Run: headless pygame with SDL's dummy video driver; simulated clock (each Clock.tick advances the game by its frame time, no real sleeping); random seed 0; keys injected as events and as key.get_pressed() state; no mouse input; restart key C tapped at the start of phases 3 and 4.
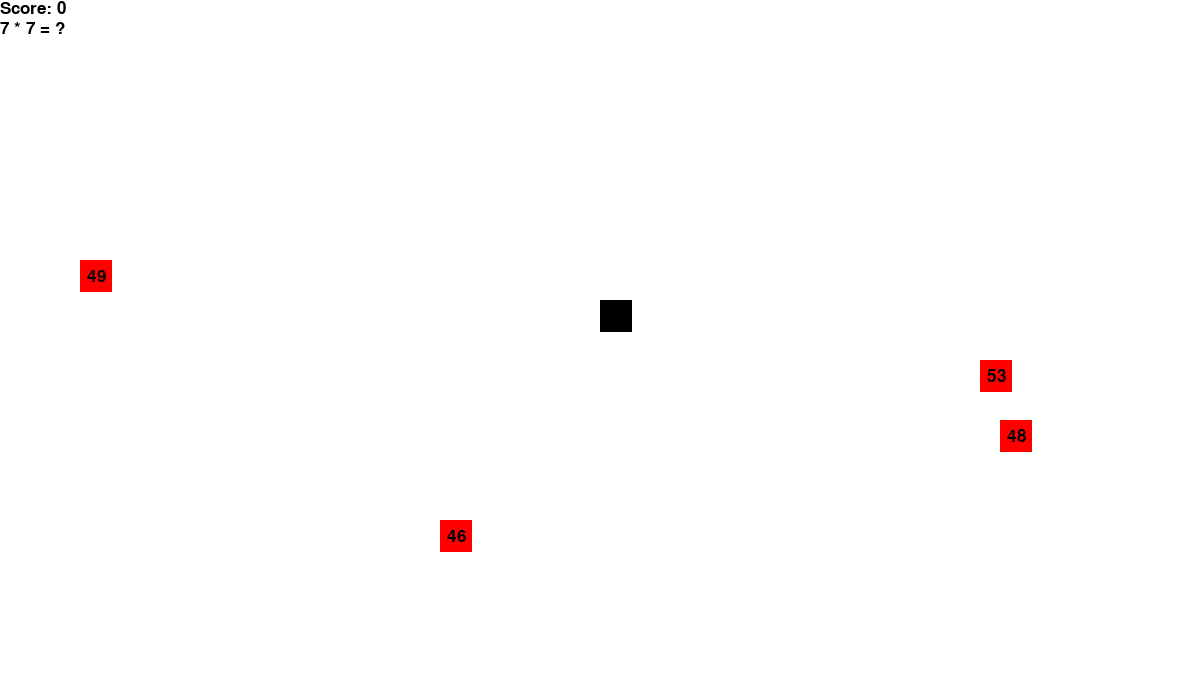
Frame 1 of 4 · flips 1–60 · no input
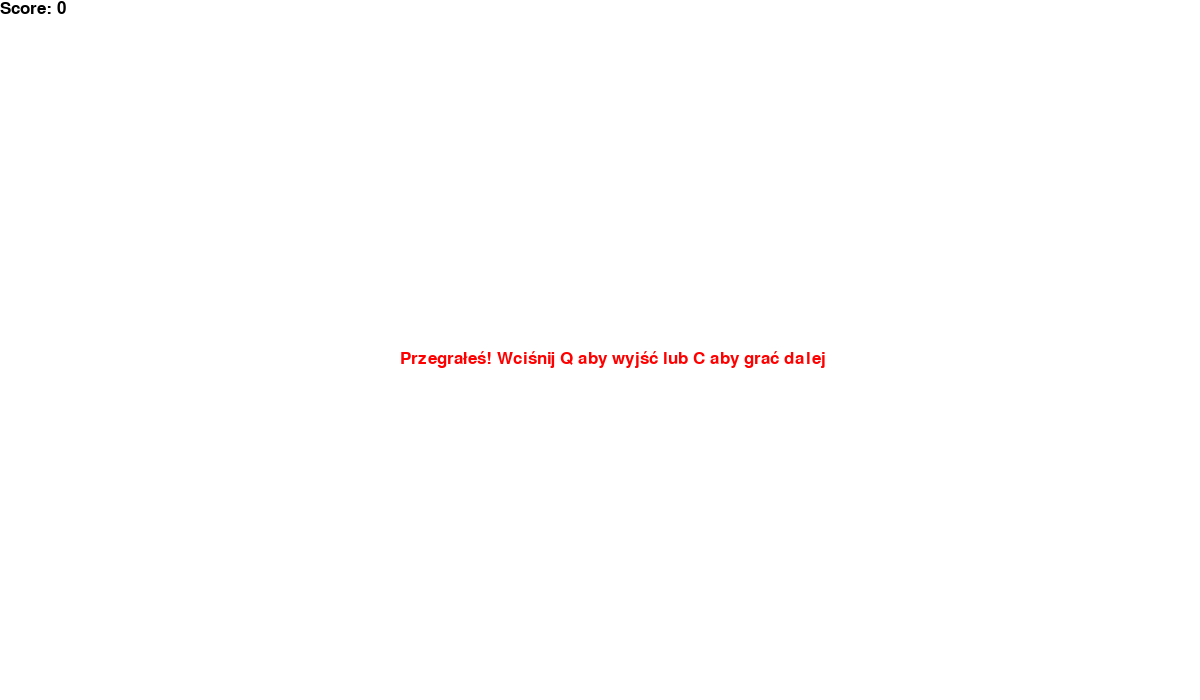
Frame 2 of 4 · flips 61–180 · tapped SPACE, RETURN · held RIGHT (→), D
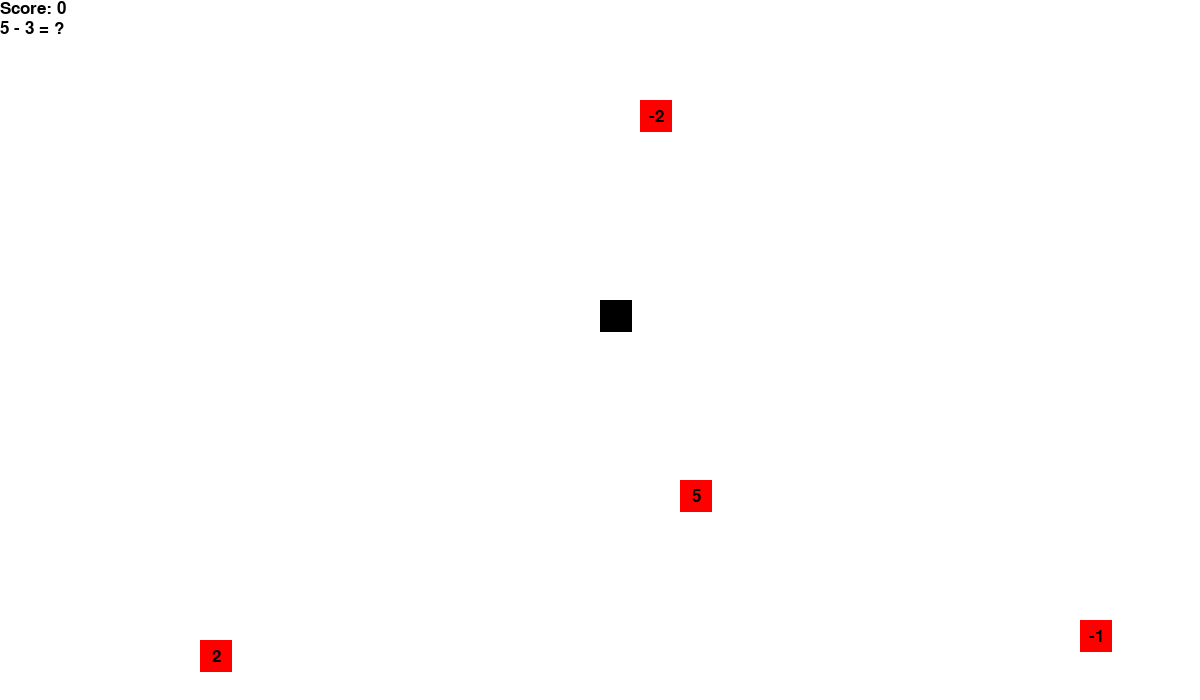
Frame 3 of 4 · flips 181–300 · tapped C · held DOWN (↓), S
Frame 4 of 4 · flips 301–420 · tapped C · held LEFT (←), A, UP (↑), W · screen same as frame 2, image omitted

The pygame program that drew these frames:

import pygame
import random

pygame.init()

# Set up the game window
width = 1200
height = 700
game_display = pygame.display.set_mode((width, height))
pygame.display.set_caption('Snake Game')

# Set up some colors
white = (255, 255, 255)
black = (0, 0, 0)
red = (255, 0, 0)
food_amount = 3

# Set up the snake block size and speed
block_size = 32
clock = pygame.time.Clock()
snake_speed = 10

# Set up the font for the score display
font = pygame.font.SysFont(None, 25)
font2 = pygame.font.SysFont(None, 15)

# Define a function to display the score
def score(score):
    text = font.render("Score: "+str(score), True, black)
    game_display.blit(text, [0, 0])

# Define a function to display the math question on the top of the game window
def math_question(first_num, second_num, operator):
    text = font.render(str(first_num) + " " + operator + " " + str(second_num) + " = ?", True, black)
    game_display.blit(text, [0, 20])
#---------------------------------------------------------

#---------------------------------------------------------
# Define the main game loop
def game_loop():
    game_over = False
    game_close = False

    # Set up the initial position and length of the snake
    x1 = 600
    y1 = 300
    x1_change = 0
    y1_change = 0
    snake_list = []
    length_of_snake = 1

    # Set up the initial position of the food
    food_positions = []

    # Set up the math question
    first_num = random.randint(1, 10)
    second_num = random.randint(1, 10)
    food_x = round(random.randrange(0, width - block_size) / 20.0) * 20.0
    food_y = round(random.randrange(0, height - block_size) / 20.0) * 20.0

    operator = random.choice(["+", "-", "*"])
    if operator == "+":
        correct_answer = first_num + second_num
    elif operator == "-":
        correct_answer = first_num - second_num
    else:
        correct_answer = first_num * second_num

    food_positions.append((food_x, food_y, font.render(str(correct_answer), True, black), 'good'))

    for i in range(food_amount):  # generate 2 foods
        food_x = round(random.randrange(0, width - block_size) / 20.0) * 20.0
        food_y = round(random.randrange(0, height - block_size) / 20.0) * 20.0
        food_number = random.randrange(correct_answer - 5, correct_answer + 5, 1)
        if food_number == correct_answer:
            food_number = correct_answer + 1
        food_text = font.render(str(food_number), True, black)
        food_positions.append((food_x, food_y, food_text, 'bad'))

    # Main game loop
    while not game_over:
        # If the game is over, display the final score and wait for the user to quit the game
        while game_close == True:
            game_display.fill(white)
            score(length_of_snake - 1)

            message("Przegrałeś! Wciśnij Q aby wyjść lub C aby grać dalej", red)
            pygame.display.update()

            # Wait for user input to either quit or restart the game
            for event in pygame.event.get():
                if event.type == pygame.KEYDOWN:
                    if event.key == pygame.K_q:
                        game_over = True
                        game_close = False
                    if event.key == pygame.K_c:
                        game_loop()

        # Main event loop
        for event in pygame.event.get():
            if event.type == pygame.QUIT:
                game_over = True
            if event.type == pygame.KEYDOWN:
                if event.key == pygame.K_LEFT:
                    x1_change = -block_size
                    y1_change = 0
                elif event.key == pygame.K_RIGHT:
                    x1_change = block_size
                    y1_change = 0
                elif event.key == pygame.K_UP:
                    y1_change = -block_size
                    x1_change = 0
                elif event.key == pygame.K_DOWN:
                    y1_change = block_size
                    x1_change = 0

        # If the snake hits the boundaries of the game window, end the game
        if x1 >= width or x1 < 0 or y1 >= height or y1 < 0:
            game_close = True

        # Update the position of the snake and the length of the snake if it eats the food
        x1 += x1_change
        y1 += y1_change
        game_display.fill(white)

        if not food_positions:
            # Set up the math question
            first_num = random.randint(1, 10)
            second_num = random.randint(1, 10)
            food_x = round(random.randrange(0, width - block_size) / 20.0) * 20.0
            food_y = round(random.randrange(0, height - block_size) / 20.0) * 20.0
            operator = random.choice(["+", "-", "*"])
            if operator == "+":
                correct_answer = first_num + second_num
            elif operator == "-":
                correct_answer = first_num - second_num
            else:
                correct_answer = first_num * second_num

            # Add the correct answer to the food positions
            food_positions.append((food_x, food_y, font.render(str(correct_answer), True, black), 'good'))

            picked_numbers = [correct_answer]
            for i in range(food_amount):
                food_x = round(random.randrange(0, width - block_size) / 20.0) * 20.0
                food_y = round(random.randrange(0, height - block_size) / 20.0) * 20.0
                food_number = random.randrange(correct_answer - 5, correct_answer + 5, 1)
                if food_number in picked_numbers:
                    food_number = correct_answer + 1
                picked_numbers.append(food_number)
                food_text = font.render(str(food_number), True, black)
                food_positions.append((food_x, food_y, food_text, 'bad'))

            picked_numbers.clear()

        # Draw all the food items
        for food in food_positions:
            pygame.draw.rect(game_display, red, [food[0], food[1], block_size, block_size])
            food_text_rect = food[2].get_rect(center=(food[0] + block_size / 2, food[1] + block_size / 2))
            game_display.blit(food[2], food_text_rect)

        # If the snake eats a food item, remove it from the list and increase the length of the snake
        for food in food_positions:
            if x1 == food[0] and y1 == food[1] and food[3] == 'bad':
                game_close = True
                break
            if x1 == food[0] and y1 == food[1]:
                food_positions.clear()
                length_of_snake += 1

        snake_head = []
        snake_head.append(x1)
        snake_head.append(y1)
        snake_list.append(snake_head)
        if len(snake_list) > length_of_snake:
            del snake_list[0]

        # If the snake hits itself, end the game
        for x in snake_list[:-1]:
            if x == snake_head:
                game_close = True

        # Draw the snake
        for x in snake_list:
            pygame.draw.rect(game_display, black, [x[0], x[1], block_size, block_size])

        # Update the score and the display
        score(length_of_snake - 1)
        math_question(first_num, second_num, operator)

        pygame.display.update()

        # Update the clock and the snake speed
        clock.tick(snake_speed)

    # Quit the game and the Pygame library
    pygame.quit()
    quit()

def message(msg, color):
    screen_text = font.render(msg, True, color)
    game_display.blit(screen_text, [width / 2 - 200, height / 2])

# Call the main game loop
game_loop()
